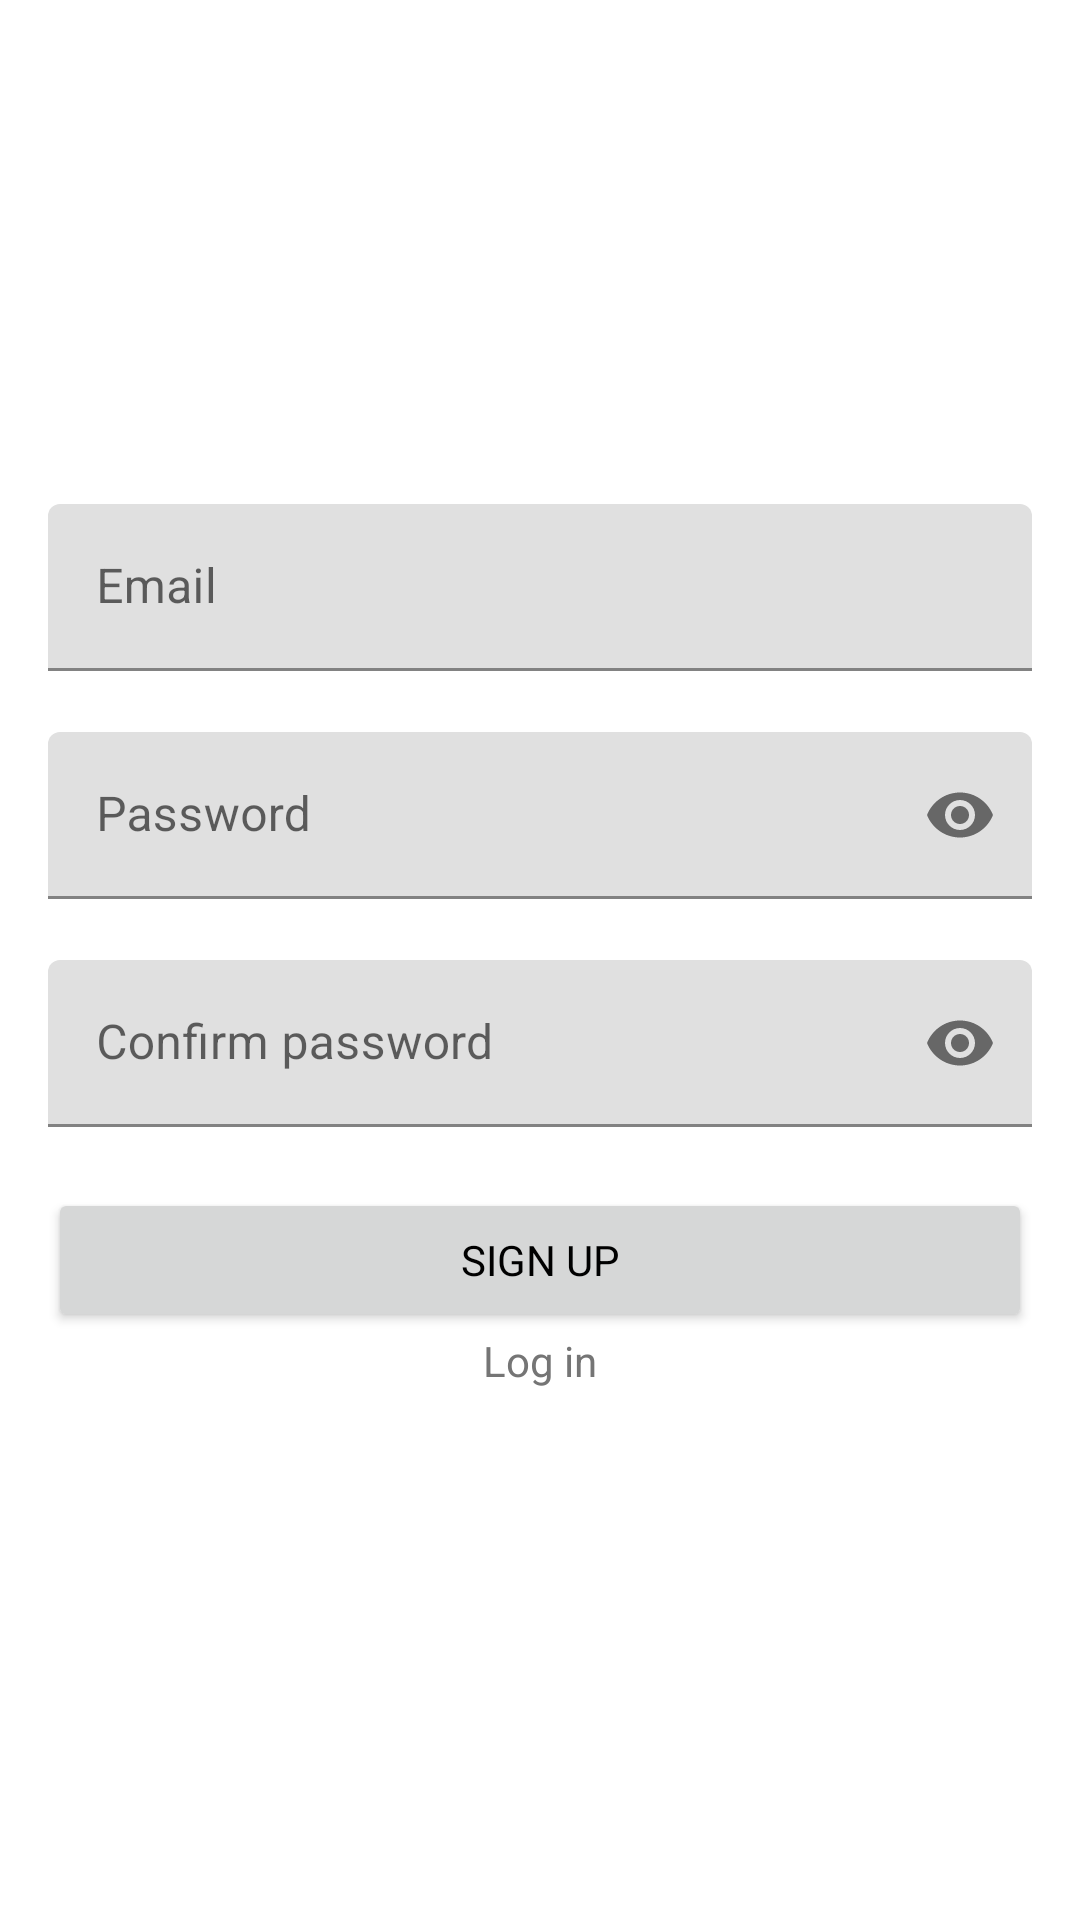

Produce the Android XML layout that renders to this screen, including the resource entries it uses.
<!-- AndroidManifest.xml: application theme Theme.QR -->
<!-- res/layout/fragment_signup.xml -->
<?xml version="1.0" encoding="utf-8"?>
<androidx.constraintlayout.widget.ConstraintLayout android:layout_width="match_parent"
    android:layout_height="match_parent"
    xmlns:android="http://schemas.android.com/apk/res/android"
    xmlns:app="http://schemas.android.com/apk/res-auto">

    <com.google.android.material.textfield.TextInputLayout
        android:id="@+id/email_edit_text_layout"
        android:layout_width="match_parent"
        android:layout_height="wrap_content"
        android:layout_marginStart="@dimen/login_signup_resetpassword_fragments_side_margin"
        android:layout_marginTop="168dp"
        android:layout_marginEnd="@dimen/login_signup_resetpassword_fragments_side_margin"
        android:hint="@string/email"
        app:errorEnabled="true"
        app:layout_constraintEnd_toEndOf="parent"
        app:layout_constraintStart_toStartOf="parent"
        app:layout_constraintTop_toTopOf="parent">

        <com.google.android.material.textfield.TextInputEditText
            android:id="@+id/email_edit_text"
            android:layout_width="match_parent"
            android:layout_height="wrap_content"
            android:imeOptions="actionDone"
            android:inputType="textEmailAddress"
            android:maxLines="1"
            android:singleLine="true" />

    </com.google.android.material.textfield.TextInputLayout>

    <com.google.android.material.textfield.TextInputLayout
        android:id="@+id/password_edit_text_layout"
        android:layout_width="match_parent"
        android:layout_height="wrap_content"
        android:layout_marginStart="@dimen/login_signup_resetpassword_fragments_side_margin"
        android:layout_marginEnd="@dimen/login_signup_resetpassword_fragments_side_margin"
        android:hint="@string/password"
        app:errorEnabled="true"
        app:endIconMode="password_toggle"
        app:layout_constraintEnd_toEndOf="parent"
        app:layout_constraintStart_toStartOf="parent"
        app:layout_constraintTop_toBottomOf="@+id/email_edit_text_layout">

        <com.google.android.material.textfield.TextInputEditText
            android:id="@+id/password_edit_text"
            android:layout_width="match_parent"
            android:layout_height="wrap_content"
            android:imeOptions="actionDone"
            android:inputType="textPassword"
            android:maxLength="16"
            android:maxLines="1"
            android:singleLine="true" />

    </com.google.android.material.textfield.TextInputLayout>

    <com.google.android.material.textfield.TextInputLayout
        android:id="@+id/confirm_password_edit_text_layout"
        android:layout_width="match_parent"
        android:layout_height="wrap_content"
        android:layout_marginStart="@dimen/login_signup_resetpassword_fragments_side_margin"
        android:layout_marginEnd="@dimen/login_signup_resetpassword_fragments_side_margin"
        android:hint="@string/confirm_password"
        app:endIconMode="password_toggle"
        app:errorEnabled="true"
        app:layout_constraintEnd_toEndOf="parent"
        app:layout_constraintStart_toStartOf="parent"
        app:layout_constraintTop_toBottomOf="@+id/password_edit_text_layout">

        <com.google.android.material.textfield.TextInputEditText
            android:id="@+id/confirm_password_edit_text"
            android:layout_width="match_parent"
            android:layout_height="wrap_content"
            android:imeOptions="actionDone"
            android:inputType="textPassword"
            android:maxLength="16"
            android:maxLines="1"
            android:singleLine="true" />

    </com.google.android.material.textfield.TextInputLayout>

    <Button
        android:id="@+id/signup_button"
        android:layout_width="match_parent"
        android:layout_height="wrap_content"
        android:layout_marginStart="@dimen/login_signup_resetpassword_fragments_side_margin"
        android:layout_marginEnd="@dimen/login_signup_resetpassword_fragments_side_margin"
        android:text="@string/sign_up"
        app:layout_constraintEnd_toEndOf="parent"
        app:layout_constraintStart_toStartOf="parent"
        app:layout_constraintTop_toBottomOf="@+id/confirm_password_edit_text_layout" />

    <TextView
        android:id="@+id/login_text_view"
        android:layout_width="wrap_content"
        android:layout_height="wrap_content"
        android:text="@string/log_in"
        android:textColor="@color/grey"
        app:layout_constraintEnd_toEndOf="parent"
        app:layout_constraintStart_toStartOf="parent"
        app:layout_constraintTop_toBottomOf="@+id/signup_button" />

</androidx.constraintlayout.widget.ConstraintLayout>
<!-- resources referenced by this layout -->
<resources>
  <color name="grey">#757575</color>
  <dimen name="login_signup_resetpassword_fragments_side_margin">16dp</dimen>
  <string name="confirm_password">Confirm password</string>
  <string name="email">Email</string>
  <string name="log_in">Log in</string>
  <string name="password">Password</string>
  <string name="sign_up">Sign up</string>
  <style name="Theme.QR" parent="Theme.MaterialComponents.DayNight.NoActionBar">
          
          <item name="colorPrimary">@color/purple_500</item>
          <item name="colorPrimaryVariant">@color/purple_700</item>
          <item name="colorOnPrimary">@color/white</item>
          
          <item name="colorSecondary">@color/teal_200</item>
          <item name="colorSecondaryVariant">@color/teal_700</item>
          <item name="colorOnSecondary">@color/black</item>
          
          <item name="android:statusBarColor" tools:targetApi="l">?attr/colorPrimaryVariant</item>
          
          <item name="android:textColor">@color/black</item>
          <item name="fontFamily">@font/roboto</item>
      </style>
  <color name="purple_500">#FF6200EE</color>
  <color name="purple_700">#FF3700B3</color>
  <color name="white">#FFFFFFFF</color>
  <color name="teal_200">#FF03DAC5</color>
  <color name="teal_700">#FF018786</color>
  <color name="black">#FF000000</color>
</resources>
